Run: headless pygame with SDL's dummy video driver; simulated clock (each Clock.tick advances the game by its frame time, no real sleeping); random seed 0; keys injected as events and as key.get_pressed() state; no mouse input.
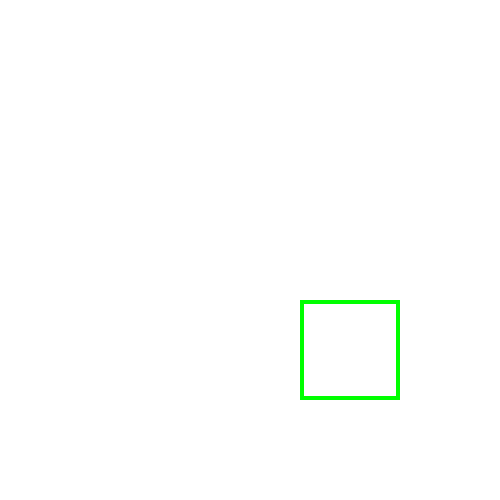
Frame 1 of 4 · flips 1–60 · no input
Frame 2 of 4 · flips 61–180 · tapped SPACE, RETURN · held RIGHT (→), D · screen unchanged from frame 1, image omitted
Frame 3 of 4 · flips 181–300 · held DOWN (↓), S · screen unchanged from frame 2, image omitted
Frame 4 of 4 · flips 301–420 · held LEFT (←), A, UP (↑), W · screen unchanged from frame 3, image omitted

The pygame program that drew these frames:

import pygame   #pip install pygame

#Configuración inicial de pygame 
pygame.init()  # Inicializa todos los módulos de Pygame

# Crea una ventana de 1280 x 720 píxeles
screen = pygame.display.set_mode((500, 500))

# Reloj para controlar los FPS (frames por segundo)
clock = pygame.time.Clock()

# Variable de control para mantener abierto el bucle del juego
running = True

COLOR = (40,110,190)

# Bucle principal
while running:
    # Revisa los eventos 
    for event in pygame.event.get():
        if event.type == pygame.QUIT:
            running = False

    # Rellena la pantalla con blanco (limpia el frame anterior)
    screen.fill("white")
    
    # Línea: (superficie, color, (x1,y1), (x2,y2), grosor)
    #pygame.draw.line(screen, COLOR, (50,50), (100,400), 20)
    
    # Círculo: (superficie, color, (cx,cy), radio, grosor=0 relleno)
    #pygame.draw.circle(screen, "red", (100,100), 40, width=5)
    
    # Rectángulo: (superficie, color, (x,y,ancho,alto), grosor=0 relleno)
    pygame.draw.rect(screen, "green", (300, 300, 100, 100), width=4)
    
    # Polígono: (superficie, color, [(x1,y1), (x2,y2), (x3,y3), ...], grosor=0 relleno)
    #pygame.draw.polygon(screen, "yellow", [(400, 400), (500, 400), (450, 500)],width=4)
    
    # Elipse: (superficie, color, (x,y,ancho,alto), grosor=0 relleno)
    #pygame.draw.ellipse(screen, "orange", (300, 300, 100, 70),width=4)
    
    # Arco: (superficie, color, (x,y,ancho,alto), ang_inicio, ang_fin, grosor)
    # Ángulos en radianes (ejemplo: 0 a 3.14 ≈ semicírculo)
    #pygame.draw.arc(screen, "red", (200, 200, 100, 50), 0, 3.14/2, 5)

    # Actualiza la pantalla con lo que se ha dibujado
    pygame.display.flip()
    
    # Control de FPS: limita el bucle a 60 cuadros por segundo
    # dt = tiempo transcurrido entre frames en segundos
    dt = clock.tick(60)

# Cierra pygame correctamente cuando termina el bucle
pygame.quit()
